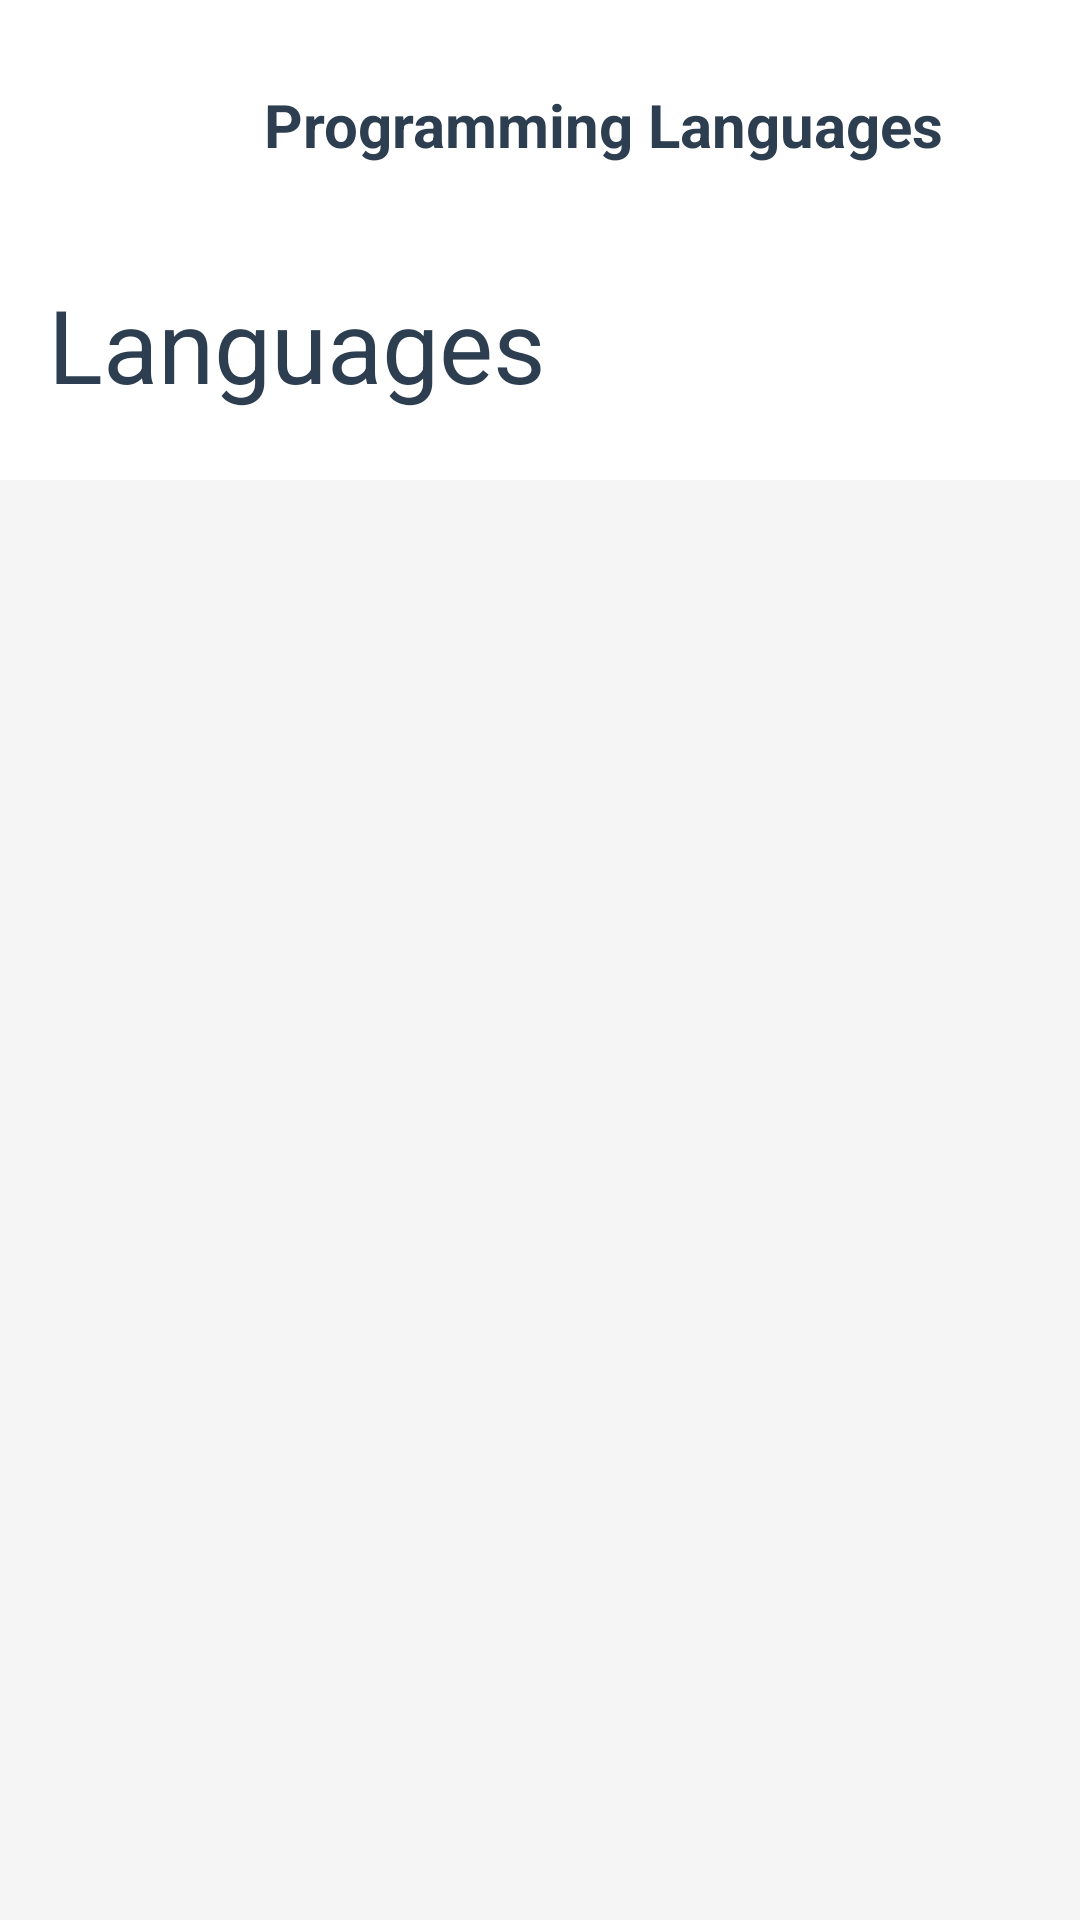

Produce the Android XML layout that renders to this screen, including the resource entries it uses.
<!-- AndroidManifest.xml: application theme Theme.TopLanguages -->
<!-- res/layout/activity_main.xml -->
<?xml version="1.0" encoding="utf-8"?>
<androidx.coordinatorlayout.widget.CoordinatorLayout
    xmlns:android="http://schemas.android.com/apk/res/android"
    xmlns:app="http://schemas.android.com/apk/res-auto"
    android:id="@+id/main"
    android:layout_width="match_parent"
    android:layout_height="match_parent"
    android:background="#F5F5F5">

    <com.google.android.material.appbar.AppBarLayout
        android:layout_width="match_parent"
        android:layout_height="160dp"
        android:background="@color/white"
        android:theme="@style/ThemeOverlay.Material3.Dark.ActionBar"
        >

        <com.google.android.material.appbar.CollapsingToolbarLayout
            android:id="@+id/collapsingToolbar"
            android:layout_width="match_parent"
            android:layout_height="match_parent"
            app:title="Languages"
            app:expandedTitleMarginStart="16dp"
            app:expandedTitleMarginTop="100dp"
            app:layout_scrollFlags="scroll|exitUntilCollapsed"
            app:titleCollapseMode="fade"
            app:collapsedTitleTextColor="#2C3E50"
            app:expandedTitleTextColor="#2C3E50">

            <FrameLayout
                android:layout_width="match_parent"
                android:layout_height="match_parent">

                <ImageView
                    android:id="@+id/topIcon"
                    android:layout_width="64dp"
                    android:layout_height="64dp"
                    android:layout_marginTop="16dp"
                    android:layout_marginStart="16dp"
                    android:src="@drawable/lo"
                    android:contentDescription="App Icon"
                    app:layout_collapseMode="parallax"
                    android:scaleType="fitCenter"/>

                <TextView
                    android:id="@+id/topText"
                    android:layout_width="wrap_content"
                    android:layout_height="wrap_content"
                    android:text="Programming Languages"
                    android:textSize="20sp"
                    android:textStyle="bold"
                    android:textColor="#2C3E50"
                    android:layout_marginStart="88dp"
                android:layout_marginTop="28dp"
                app:layout_collapseMode="parallax"/>
            </FrameLayout>


            <androidx.appcompat.widget.Toolbar
                android:id="@+id/toolbar"
                android:layout_width="match_parent"
                android:layout_height="?attr/actionBarSize"
                app:layout_collapseMode="pin"/>

        </com.google.android.material.appbar.CollapsingToolbarLayout>

    </com.google.android.material.appbar.AppBarLayout>

    <androidx.recyclerview.widget.RecyclerView
        android:id="@+id/recyclerView"
        android:layout_width="match_parent"
        android:layout_height="match_parent"
        android:padding="8dp"
        android:clipToPadding="false"
        app:layout_behavior="@string/appbar_scrolling_view_behavior"/>

</androidx.coordinatorlayout.widget.CoordinatorLayout>
<!-- resources referenced by this layout -->
<resources>
  <color name="white">#FFFFFFFF</color>
  <style name="Theme.TopLanguages" parent="Theme.MaterialComponents.Light.NoActionBar">
          
          <item name="colorPrimary">@color/purple_500</item>
          <item name="colorPrimaryVariant">@color/purple_700</item>
          <item name="colorOnPrimary">@color/white</item>
          
          <item name="colorSecondary">@color/teal_200</item>
          <item name="colorSecondaryVariant">@color/teal_700</item>
          <item name="colorOnSecondary">@color/black</item>
          
          <item name="android:statusBarColor" tools:targetApi="l">?attr/colorPrimaryVariant</item>
      </style>
  <color name="purple_500">#FF6200EE</color>
  <color name="purple_700">#FF3700B3</color>
  <color name="teal_200">#FF03DAC5</color>
  <color name="teal_700">#FF018786</color>
  <color name="black">#FF000000</color>
</resources>
